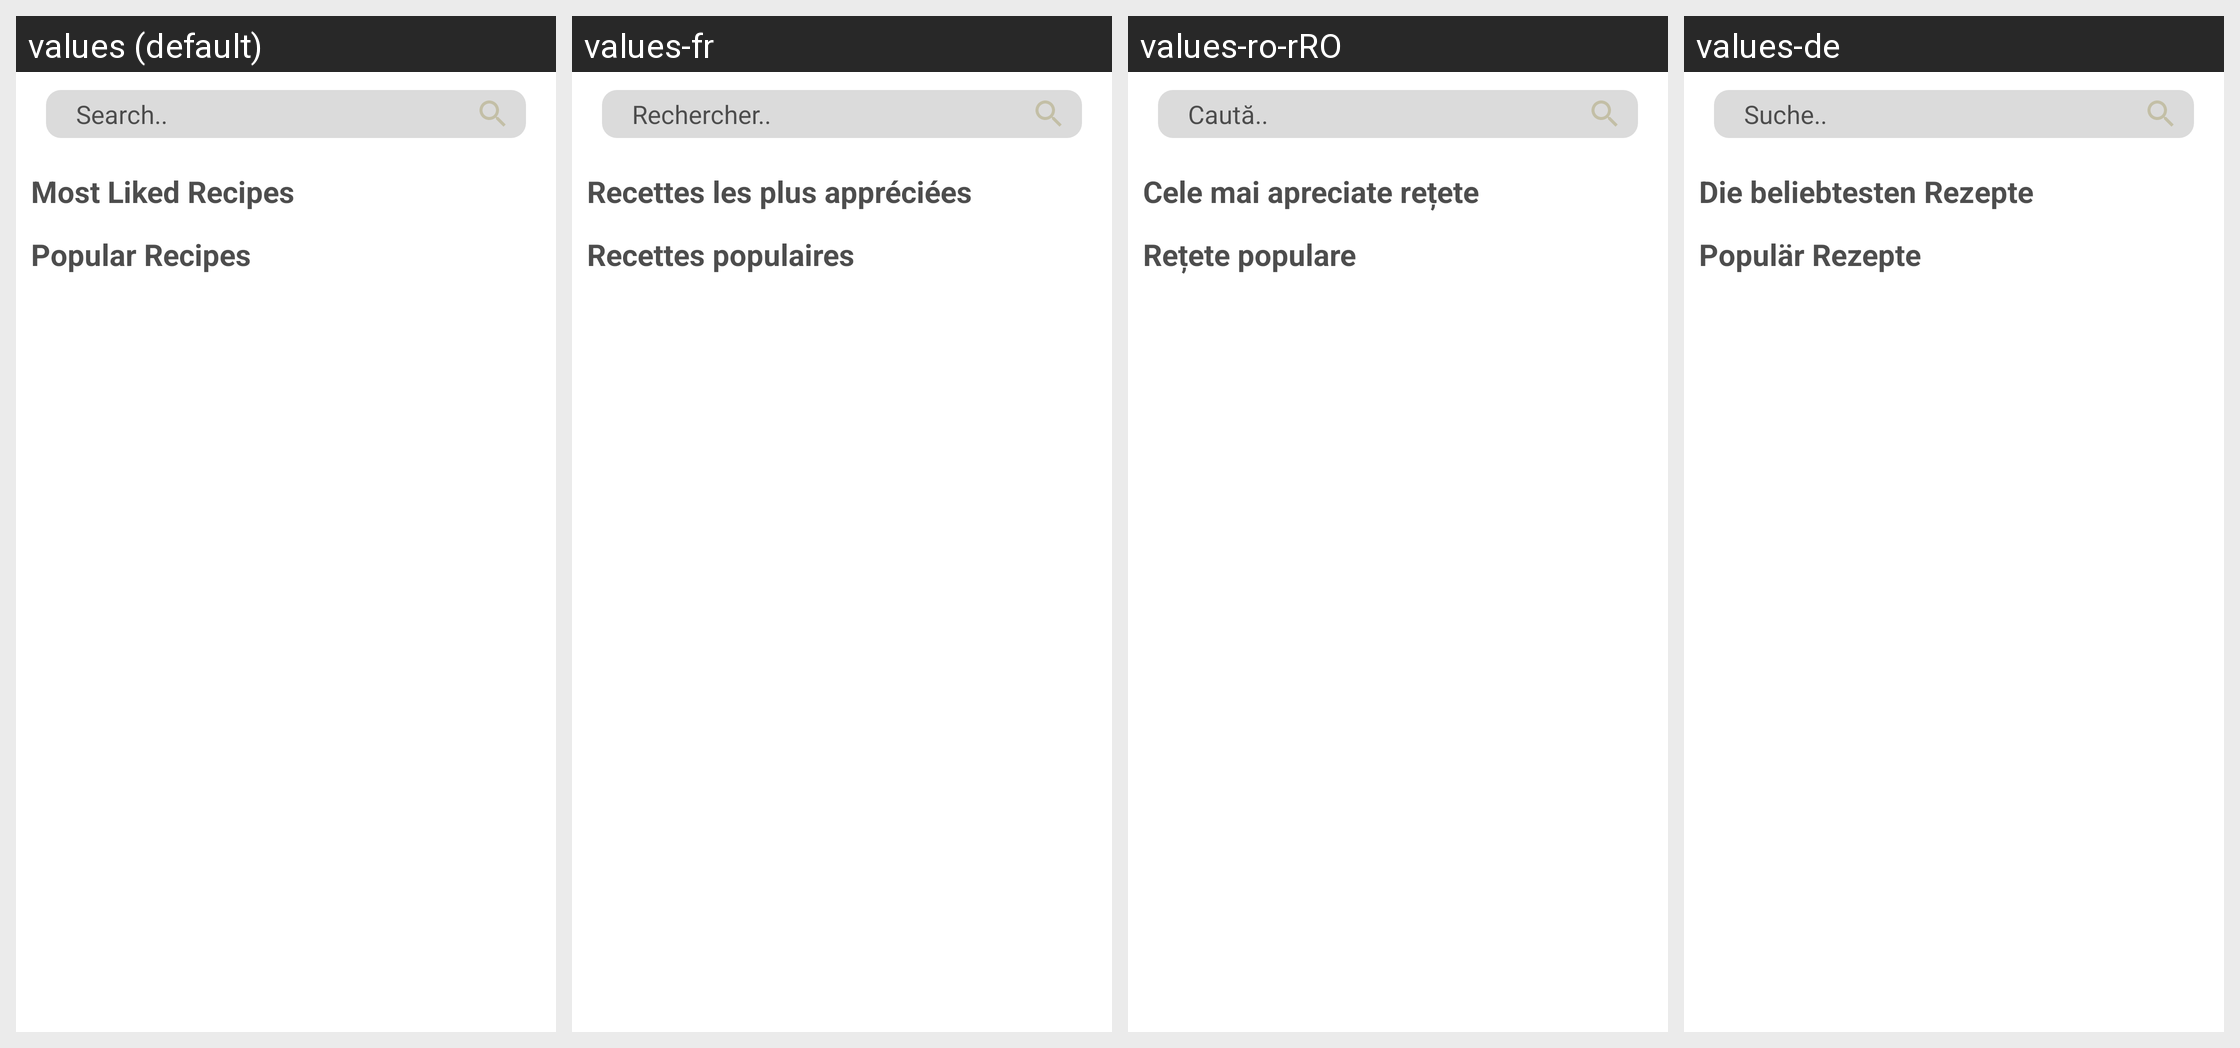

The same Android screen rendered under several of its app's locales, left to right. List the strings drawn on it with the default value and each locale's translation.
Android screen res/layout/fragment_search.xml rendered under 4 locales, left to right: values (default), values-fr, values-ro-rRO, values-de. Device: Nexus 5 (rendered at 1080×1920; each locale shown at half size, 540×960, under a caption strip naming it); theme Theme.AppCompat.NoActionBar.
Other locales in the repository, not shown: values-en.
Strings drawn on this screen, with the default value and each locale's value (text and hints the layout hard-codes, and strings that could not be matched under every locale, appear in the picture but are not listed):

hint_search
  values: Search..
  values-fr: Rechercher..
  values-ro-rRO: Caută..
  values-de: Suche..

tv_liked_recipes
  values: Most Liked Recipes
  values-fr: Recettes les plus appréciées
  values-ro-rRO: Cele mai apreciate rețete
  values-de: Die beliebtesten Rezepte

tv_popular_recipes
  values: Popular Recipes
  values-fr: Recettes populaires
  values-ro-rRO: Rețete populare
  values-de: Populär Rezepte
